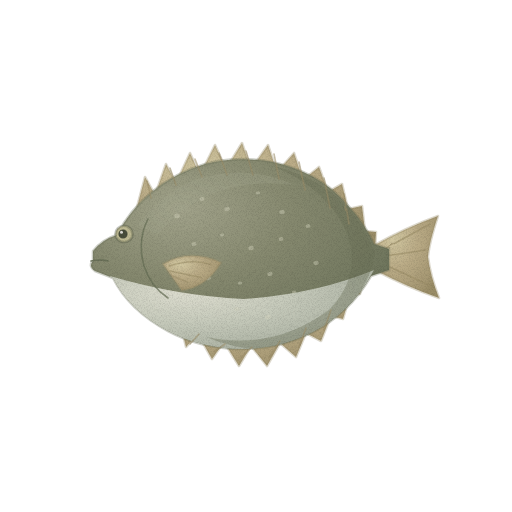
t = 0.00 s
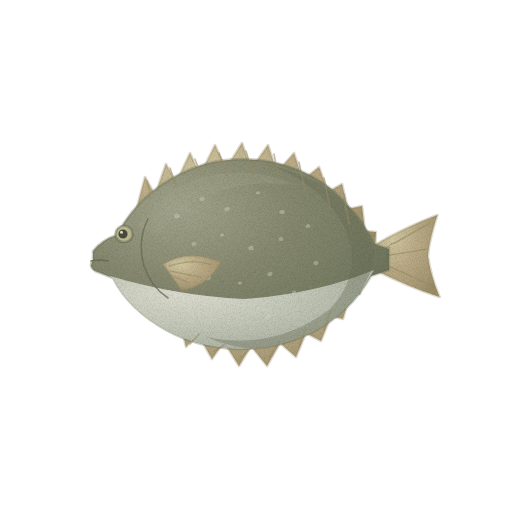
t = 1.43 s
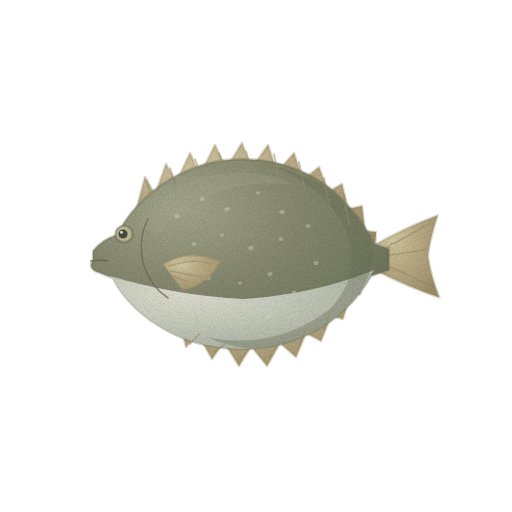
t = 2.85 s
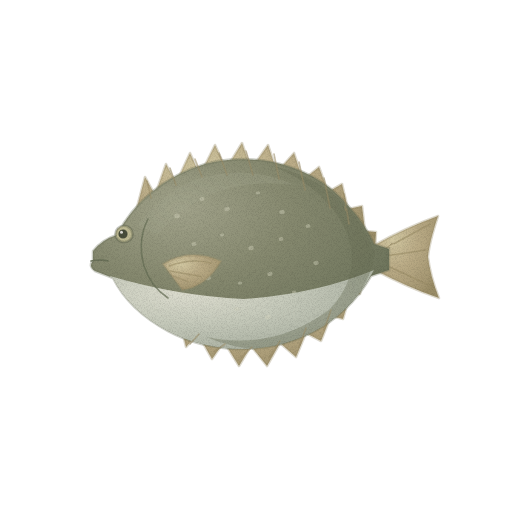
t = 3.80 s
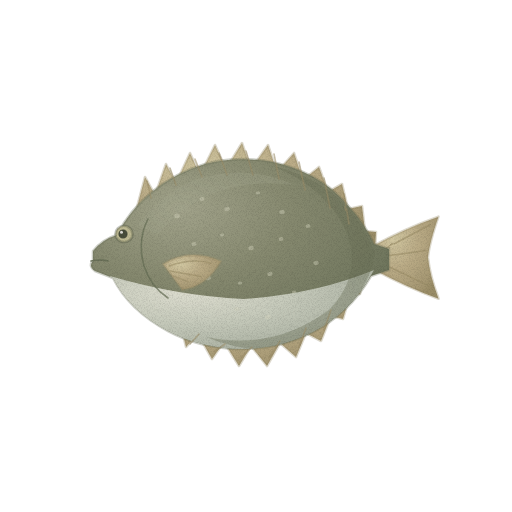
t = 4.75 s
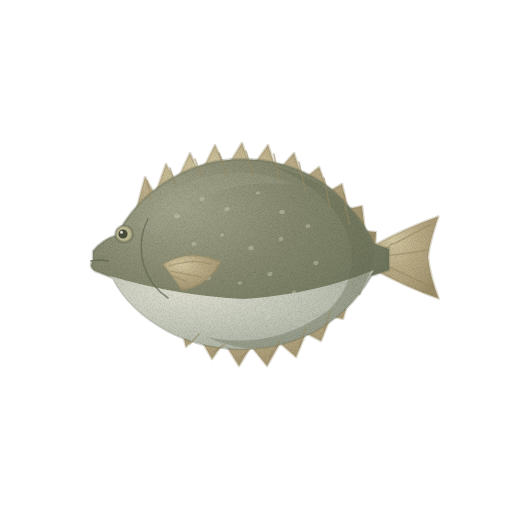
t = 6.18 s

The animated SVG that drew these frames (rendered in a browser with its animation timeline set to each time). Animation: 2 CSS @keyframes rules; one cycle of 7.60 s, repeats indefinitely.

<svg xmlns="http://www.w3.org/2000/svg" viewBox="0 0 512 512" role="img" aria-label="독가시치 — 움직임, 윤곽 없는 수채" data-asset="watercolor-rabbitfish-motion" data-food="rabbitfish" data-style="watercolor" data-variant="motion" stroke-linecap="round" stroke-linejoin="round"><title>독가시치</title><desc>올리브 회갈색의 높고 납작한 타원 몸 앞에 작은 돌출 입이 있고 등과 배 뒤쪽으로 빽빽한 가시 지느러미가 둘러진다.</desc><style>[data-asset="watercolor-rabbitfish-motion"] [data-part="tail"]{transform-box:view-box;transform-origin:376px 258px;animation:watercolor-rabbitfish-motion-m0 7.6s cubic-bezier(.37,0,.63,1) -0.228s infinite}[data-asset="watercolor-rabbitfish-motion"] [data-part="fin"]{transform-box:view-box;transform-origin:167px 266px;animation:watercolor-rabbitfish-motion-m1 7.6s cubic-bezier(.37,0,.63,1) -1.444s infinite}@keyframes watercolor-rabbitfish-motion-m0{0%,100%{rotate:0deg}25%{rotate:-0.9deg}75%{rotate:0.75deg}}@keyframes watercolor-rabbitfish-motion-m1{0%,100%{rotate:0deg}25%{rotate:0.825deg}75%{rotate:-0.9deg}}@media (prefers-reduced-motion:reduce){[data-asset="watercolor-rabbitfish-motion"] *{animation:none!important}}</style><defs><radialGradient id="watercolor-rabbitfish-motion-g-fin-soft" cx="0.3" cy="0.26" r="0.84"><stop offset="0" stop-color="#d1c7a1"/><stop offset="0.45" stop-color="#baab86"/><stop offset="0.86" stop-color="#a69873"/><stop offset="1" stop-color="#9a8d67"/></radialGradient><radialGradient id="watercolor-rabbitfish-motion-g-skin-soft" cx="0.3" cy="0.26" r="0.84"><stop offset="0" stop-color="#a2a38b"/><stop offset="0.45" stop-color="#86896f"/><stop offset="0.86" stop-color="#72785f"/><stop offset="1" stop-color="#666e55"/></radialGradient><clipPath id="watercolor-rabbitfish-motion-clip0"><path d="M93 251 Q103 239 117 235 C134 202 165 176 205 164 C247 153 295 161 330 188 Q361 215 374 244 L389 249 L389 270 L371 276 Q349 314 311 333 C265 356 209 353 168 331 Q129 310 113 278 L95 271 Q88 266 93 261Z"/></clipPath><radialGradient id="watercolor-rabbitfish-motion-g-belly-soft" cx="0.3" cy="0.26" r="0.84"><stop offset="0" stop-color="#ddddcf"/><stop offset="0.45" stop-color="#c6cabb"/><stop offset="0.86" stop-color="#aeb4a5"/><stop offset="1" stop-color="#a0a797"/></radialGradient><filter id="watercolor-rabbitfish-motion-fx" filterUnits="userSpaceOnUse" x="0" y="0" width="512" height="512" color-interpolation-filters="sRGB"><feTurbulence type="fractalNoise" baseFrequency="0.05" numOctaves="2" seed="7" result="w"/><feDisplacementMap in="SourceGraphic" in2="w" scale="1.4" xChannelSelector="R" yChannelSelector="G" result="d"/><feTurbulence type="fractalNoise" baseFrequency="1.35" numOctaves="2" seed="3" result="n"/><feColorMatrix in="n" type="matrix" values="0 0 0 0 0 0 0 0 0 0 0 0 0 0 0 0.24 0 0 0 -0.101" result="na"/><feComposite in="na" in2="d" operator="in" result="g"/><feMerge><feMergeNode in="d"/><feMergeNode in="g"/></feMerge></filter></defs><g filter="url(#watercolor-rabbitfish-motion-fx)"><g data-part="tail"><path d="M373 246 Q405 228 438 216 Q429 243 428 257 Q430 275 439 298 Q407 287 373 269Z" fill="url(#watercolor-rabbitfish-motion-g-fin-soft)" stroke="#9a8d67" stroke-width="2.6" stroke-opacity="0.32"/><path d="M379 252 L430 224" fill="none" stroke="#9a8d67" stroke-width="1.6" opacity="0.6"/><path d="M379 257 L426 250" fill="none" stroke="#9a8d67" stroke-width="1.6" opacity="0.6"/><path d="M379 262 L433 287" fill="none" stroke="#9a8d67" stroke-width="1.6" opacity="0.6"/></g><path d="M137 207 L145 177 L155 195 L166 164 L176 183 L190 153 L200 175 L215 145 L226 169 L242 143 L251 169 L268 145 L277 172 L294 153 L303 180 L319 167 L328 192 L342 184 L348 209 L362 206 L365 231 L376 232 L375 250 L352 249 Q328 195 273 181 Q204 166 137 217Z" fill="url(#watercolor-rabbitfish-motion-g-fin-soft)" stroke="#9a8d67" stroke-width="2.6" stroke-opacity="0.32"/><path d="M180 322 L186 347 L198 334 L212 359 L224 342 L239 366 L251 346 L267 366 L280 343 L296 357 L306 333 L321 341 L331 316 L343 319 L350 295 L360 294 L364 275 Q336 319 293 334 Q228 357 180 322Z" fill="url(#watercolor-rabbitfish-motion-g-fin-soft)" stroke="#9a8d67" stroke-width="2.6" stroke-opacity="0.32"/><path d="M93 251 Q103 239 117 235 C134 202 165 176 205 164 C247 153 295 161 330 188 Q361 215 374 244 L389 249 L389 270 L371 276 Q349 314 311 333 C265 356 209 353 168 331 Q129 310 113 278 L95 271 Q88 266 93 261Z" fill="url(#watercolor-rabbitfish-motion-g-skin-soft)" stroke="#666e55" stroke-width="2.6" stroke-opacity="0.32"/><g clip-path="url(#watercolor-rabbitfish-motion-clip0)"><path d="M110 276 Q178 296 244 299 Q316 294 374 270 Q345 327 282 344 Q187 370 129 305Z" fill="url(#watercolor-rabbitfish-motion-g-belly-soft)"/><path d="M273 166 Q326 188 346 231 Q363 274 330 309 Q275 351 206 337 Q275 366 331 324 Q369 293 375 253 Q349 184 273 166Z" fill="#666e55" opacity="0.36"/><path d="M137 226 Q174 178 221 174 Q260 169 294 185 Q209 174 158 234Z" fill="#a2a38b" opacity="0.33"/><path d="M174.3 216.6 A2.8 1.9 -12 1 0 179.7 215.4 A2.8 1.9 -12 1 0 174.3 216.6Z" fill="#d8d6c0" opacity="0.4"/><path d="M199.8 199.5 A2.3 1.6 -12 1 0 204.2 198.5 A2.3 1.6 -12 1 0 199.8 199.5Z" fill="#d8d6c0" opacity="0.4"/><path d="M224.4 209.6 A2.7 1.8 -12 1 0 229.6 208.4 A2.7 1.8 -12 1 0 224.4 209.6Z" fill="#d8d6c0" opacity="0.4"/><path d="M255.8 193.5 A2.2 1.5 -12 1 0 260.2 192.5 A2.2 1.5 -12 1 0 255.8 193.5Z" fill="#d8d6c0" opacity="0.4"/><path d="M279.5 212.5 A2.6 1.8 -12 1 0 284.5 211.5 A2.6 1.8 -12 1 0 279.5 212.5Z" fill="#d8d6c0" opacity="0.4"/><path d="M305.8 226.5 A2.3 1.6 -12 1 0 310.2 225.5 A2.3 1.6 -12 1 0 305.8 226.5Z" fill="#d8d6c0" opacity="0.4"/><path d="M191.7 244.5 A2.4 1.6 -12 1 0 196.3 243.5 A2.4 1.6 -12 1 0 191.7 244.5Z" fill="#d8d6c0" opacity="0.4"/><path d="M219.9 235.4 A2.1 1.4 -12 1 0 224.1 234.6 A2.1 1.4 -12 1 0 219.9 235.4Z" fill="#d8d6c0" opacity="0.4"/><path d="M248.4 248.6 A2.7 1.8 -12 1 0 253.6 247.4 A2.7 1.8 -12 1 0 248.4 248.6Z" fill="#d8d6c0" opacity="0.4"/><path d="M278.8 239.5 A2.3 1.6 -12 1 0 283.2 238.5 A2.3 1.6 -12 1 0 278.8 239.5Z" fill="#d8d6c0" opacity="0.4"/><path d="M313.6 263.5 A2.5 1.7 -12 1 0 318.4 262.5 A2.5 1.7 -12 1 0 313.6 263.5Z" fill="#d8d6c0" opacity="0.4"/><path d="M205.3 278.6 A2.8 1.9 -12 1 0 210.7 277.4 A2.8 1.9 -12 1 0 205.3 278.6Z" fill="#d8d6c0" opacity="0.4"/><path d="M237.8 283.5 A2.2 1.5 -12 1 0 242.2 282.5 A2.2 1.5 -12 1 0 237.8 283.5Z" fill="#d8d6c0" opacity="0.4"/><path d="M267.6 274.5 A2.5 1.7 -12 1 0 272.4 273.5 A2.5 1.7 -12 1 0 267.6 274.5Z" fill="#d8d6c0" opacity="0.4"/><path d="M291.9 292.4 A2.1 1.4 -12 1 0 296.1 291.6 A2.1 1.4 -12 1 0 291.9 292.4Z" fill="#d8d6c0" opacity="0.4"/><path d="M234.8 309.5 A2.3 1.6 -12 1 0 239.2 308.5 A2.3 1.6 -12 1 0 234.8 309.5Z" fill="#d8d6c0" opacity="0.4"/><path d="M265.4 317.6 A2.7 1.8 -12 1 0 270.6 316.4 A2.7 1.8 -12 1 0 265.4 317.6Z" fill="#d8d6c0" opacity="0.4"/></g><path d="M151 198 L147 181" fill="none" stroke="#9a8d67" stroke-width="1.6" opacity="0.57"/><path d="M176 185 L170 168" fill="none" stroke="#9a8d67" stroke-width="1.6" opacity="0.57"/><path d="M202 177 L195 159" fill="none" stroke="#9a8d67" stroke-width="1.6" opacity="0.57"/><path d="M227 175 L219 153" fill="none" stroke="#9a8d67" stroke-width="1.6" opacity="0.57"/><path d="M253 175 L246 151" fill="none" stroke="#9a8d67" stroke-width="1.6" opacity="0.57"/><path d="M279 179 L274 154" fill="none" stroke="#9a8d67" stroke-width="1.6" opacity="0.57"/><path d="M305 190 L299 162" fill="none" stroke="#9a8d67" stroke-width="1.6" opacity="0.57"/><path d="M330 208 L324 178" fill="none" stroke="#9a8d67" stroke-width="1.6" opacity="0.57"/><path d="M349 224 L344 194" fill="none" stroke="#9a8d67" stroke-width="1.6" opacity="0.57"/><path d="M199 334 L190 344" fill="none" stroke="#9a8d67" stroke-width="1.6" opacity="0.57"/><path d="M225 344 L214 352" fill="none" stroke="#9a8d67" stroke-width="1.6" opacity="0.57"/><path d="M252 347 L240 359" fill="none" stroke="#9a8d67" stroke-width="1.6" opacity="0.57"/><path d="M280 341 L269 358" fill="none" stroke="#9a8d67" stroke-width="1.6" opacity="0.57"/><path d="M306 328 L299 347" fill="none" stroke="#9a8d67" stroke-width="1.6" opacity="0.57"/><path d="M331 310 L324 330" fill="none" stroke="#9a8d67" stroke-width="1.6" opacity="0.57"/><path d="M148 219 Q137 240 144 266 Q151 287 168 298" fill="none" stroke="#666e55" stroke-width="1.6" opacity="0.72"/><g data-part="fin"><path d="M163 264 Q190 248 221 262 Q206 287 182 290Z" fill="url(#watercolor-rabbitfish-motion-g-fin-soft)" stroke="#9a8d67" stroke-width="2.6" stroke-opacity="0.32"/><path d="M169 266 Q194 258 211 264" fill="none" stroke="#9a8d67" stroke-width="1.6" opacity="0.54"/><path d="M170 271 L201 277" fill="none" stroke="#9a8d67" stroke-width="1.6" opacity="0.54"/><path d="M173 276 L188 282" fill="none" stroke="#9a8d67" stroke-width="1.6" opacity="0.54"/></g><path d="M115.4 234 A8.6 8.2 0 1 0 132.6 234 A8.6 8.2 0 1 0 115.4 234Z" fill="#bfbb94" stroke="#484d3b" stroke-width="2.6" stroke-opacity="0.32"/><path d="M118.4 234 A4.6 4.6 0 1 0 127.6 234 A4.6 4.6 0 1 0 118.4 234Z" fill="#484d3b"/><path d="M120 232.2 A1.5 1.5 0 1 0 123 232.2 A1.5 1.5 0 1 0 120 232.2Z" fill="#fffdf9" opacity="0.8"/><path d="M91 261 Q101 259 108 261" fill="none" stroke="#666e55" stroke-width="1.6" opacity="0.95"/></g></svg>
